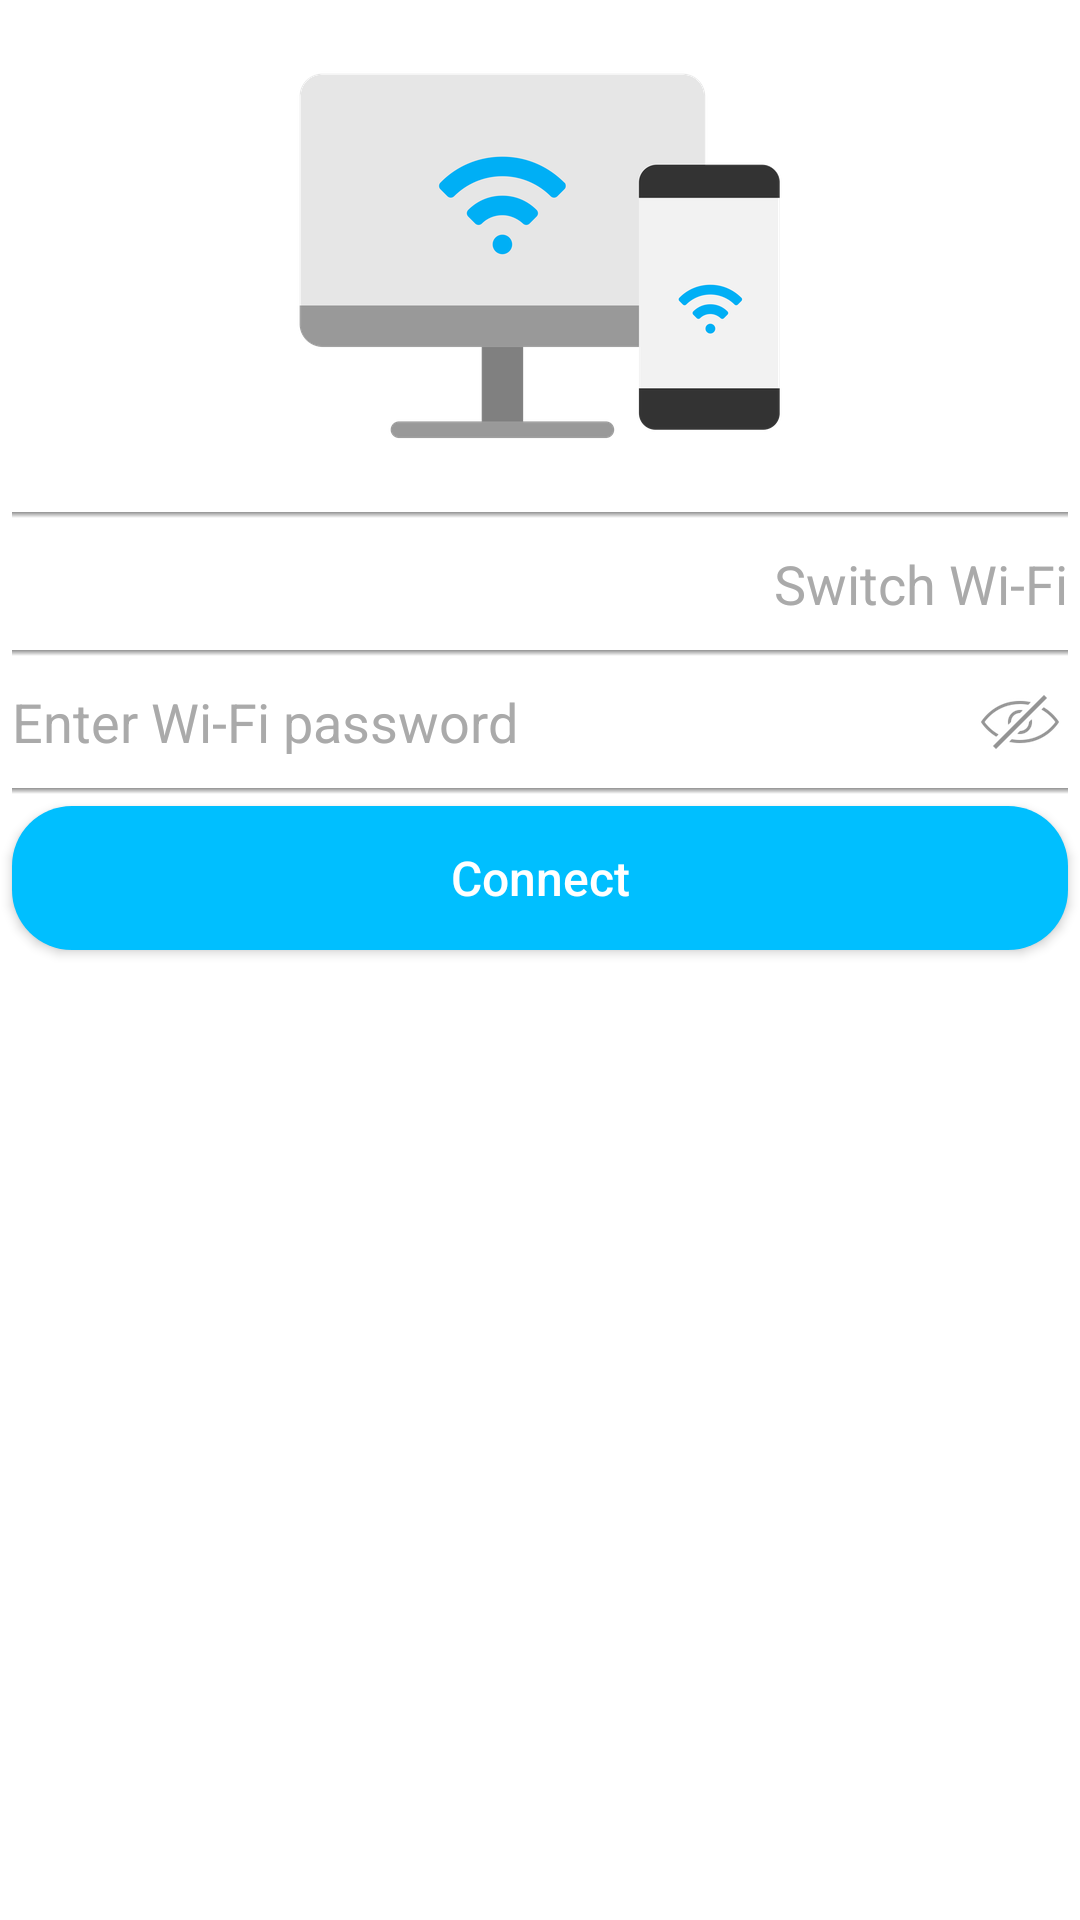

Produce the Android XML layout that renders to this screen, including the resource entries it uses.
<!-- AndroidManifest.xml: application theme AppTheme -->
<!-- res/layout/fragment_bluetooth_wifi_connect.xml -->
<?xml version="1.0" encoding="utf-8"?>
<RelativeLayout android:background="@android:color/white" android:layout_width="match_parent" android:layout_height="match_parent"
  xmlns:android="http://schemas.android.com/apk/res/android">
    <ImageView android:id="@id/bt_pairing_image" android:layout_width="wrap_content" android:layout_height="wrap_content" android:src="@drawable/bg_bt_pairing" android:layout_alignParentTop="true" android:layout_centerHorizontal="true" />
    <View android:id="@id/divider_01" android:background="@drawable/toolbar_dropshadow" android:layout_width="match_parent" android:layout_height="2.0dp" android:layout_below="@id/bt_pairing_image" android:layout_marginStart="4.0dp" android:layout_marginEnd="4.0dp" />
    <LinearLayout android:gravity="center_vertical" android:layout_gravity="center_vertical" android:orientation="horizontal" android:id="@id/wifi_ssid_place" android:layout_width="match_parent" android:layout_height="44.0dp" android:layout_below="@id/divider_01" android:layout_marginStart="4.0dp" android:layout_marginEnd="4.0dp">
        <TextView android:textAppearance="@style/TextAppearance.AppCompat.Medium" android:textColor="@android:color/black" android:gravity="center_vertical" android:id="@id/tv_wifi_ssid" android:layout_width="match_parent" android:layout_height="match_parent" android:layout_weight="1.0" />
        <TextView android:textAppearance="@style/TextAppearance.AppCompat.Medium" android:textColor="@android:color/darker_gray" android:gravity="end|center" android:id="@id/tv_switch_wifi" android:layout_width="wrap_content" android:layout_height="match_parent" android:text="@string/text_switch_wifi" />
    </LinearLayout>
    <View android:id="@id/divider_02" android:background="@drawable/toolbar_dropshadow" android:layout_width="match_parent" android:layout_height="2.0dp" android:layout_below="@id/wifi_ssid_place" android:layout_marginStart="4.0dp" android:layout_marginEnd="4.0dp" />
    <LinearLayout android:layout_gravity="center_vertical" android:orientation="horizontal" android:id="@id/wifi_pw_place" android:layout_width="match_parent" android:layout_height="44.0dp" android:layout_below="@id/divider_02" android:layout_marginStart="4.0dp" android:layout_marginEnd="4.0dp">
        <EditText android:textAppearance="@style/TextAppearance.AppCompat.Medium" android:textColor="@android:color/darker_gray" android:textColorHint="@android:color/darker_gray" android:id="@id/wifi_password_input" android:background="@android:color/transparent" android:layout_width="match_parent" android:layout_height="match_parent" android:hint="@string/text_wifi_passwd_hint" android:layout_weight="1.0" android:inputType="textPassword" />
        <ImageView android:layout_gravity="end|center" android:id="@id/toggle_password_view" android:layout_width="wrap_content" android:layout_height="wrap_content" android:src="@drawable/ic_action_eye_closed" android:layout_centerVertical="true" />
    </LinearLayout>
    <View android:id="@id/divider_03" android:background="@drawable/toolbar_dropshadow" android:layout_width="match_parent" android:layout_height="2.0dp" android:layout_below="@id/wifi_pw_place" android:layout_marginStart="4.0dp" android:layout_marginEnd="4.0dp" />
    <Button android:id="@id/btn_connect_wifi" android:layout_width="match_parent" android:text="@string/text_connect" android:layout_below="@id/divider_03" android:layout_centerHorizontal="true" style="@style/LightCornerButton" />
</RelativeLayout>
<!-- resources referenced by this layout -->
<resources>
  <string name="text_connect">Connect</string>
  <string name="text_switch_wifi">Switch Wi-Fi</string>
  <string name="text_wifi_passwd_hint">Enter Wi-Fi password</string>
  <color name="colorAccent">#ff8e29</color>
  <color name="colorPrimary">#ff8e29</color>
  <color name="light_blue">#00bfff</color>
  <style name="Theme.AppCompat.Light" parent="@style/Base.Theme.AppCompat.Light" />
  <style name="Base.Theme.AppCompat.Light" parent="@style/Base.V21.Theme.AppCompat.Light" />
  <style name="Platform.AppCompat.Light" parent="@style/Platform.V21.AppCompat.Light" />
  <style name="Widget.AppCompat.TextView" parent="@style/Base.Widget.AppCompat.TextView" />
  <dimen name="abc_action_bar_default_height_material">56.0dp</dimen>
  <style name="Widget.AppCompat.ActionMode" parent="@style/Base.Widget.AppCompat.ActionMode" />
  <style name="AlertDialog.AppCompat.Light" parent="@style/Base.AlertDialog.AppCompat.Light" />
  <style name="Widget.AppCompat.ButtonBar" parent="@style/Base.Widget.AppCompat.ButtonBar" />
  <style name="Widget.AppCompat.Button" parent="@style/Base.Widget.AppCompat.Button" />
  <style name="Widget.AppCompat.Button.Small" parent="@style/Base.Widget.AppCompat.Button.Small" />
  <color name="accent_material_light">@color/material_deep_teal_500</color>
  <color name="background_floating_material_light">@android:color/white</color>
  <color name="button_material_light">#ffd6d7d7</color>
  <color name="ripple_material_light">#1f000000</color>
  <color name="error_color_material_light">#ff5722</color>
  <color name="primary_material_light">@color/material_grey_100</color>
  <color name="primary_dark_material_light">@color/material_grey_600</color>
  <dimen name="abc_dialog_corner_radius_material">2.0dp</dimen>
  <dimen name="abc_dialog_padding_material">24.0dp</dimen>
  <style name="ThemeOverlay.AppCompat.Dialog" parent="@style/Base.ThemeOverlay.AppCompat.Dialog" />
  <style name="Widget.AppCompat.EditText" parent="@style/Base.Widget.AppCompat.EditText" />
  <style name="Widget.AppCompat.ImageButton" parent="@style/Base.Widget.AppCompat.ImageButton" />
  <style name="Widget.AppCompat.ListMenuView" parent="@style/Base.Widget.AppCompat.ListMenuView" />
  <dimen name="abc_list_item_height_material">64.0dp</dimen>
  <dimen name="abc_list_item_height_large_material">80.0dp</dimen>
  <dimen name="abc_list_item_height_small_material">48.0dp</dimen>
  <dimen name="abc_list_item_padding_horizontal_material">@dimen/abc_action_bar_content_inset_material</dimen>
  <style name="Theme.AppCompat.CompactMenu" parent="@style/Base.Theme.AppCompat.CompactMenu" />
  <dimen name="abc_panel_menu_list_width">296.0dp</dimen>
  <style name="Widget.AppCompat.RatingBar" parent="@style/Base.Widget.AppCompat.RatingBar" />
  <style name="Widget.AppCompat.Light.SearchView" parent="@style/Widget.AppCompat.SearchView" />
  <style name="Widget.AppCompat.SeekBar" parent="@style/Base.Widget.AppCompat.SeekBar" />
  <style name="Widget.AppCompat.Spinner" parent="@style/Base.Widget.AppCompat.Spinner" />
  <style name="Widget.AppCompat.Toolbar" parent="@style/Base.Widget.AppCompat.Toolbar" />
  <color name="foreground_material_dark">@android:color/white</color>
  <style name="Base.Widget.AppCompat.TextView" parent="@android:style/Widget.Material.TextView" />
  <style name="Widget.AppCompat.ActionButton" parent="@style/Base.Widget.AppCompat.ActionButton" />
  <style name="Base.AlertDialog.AppCompat.Light" parent="@style/Base.AlertDialog.AppCompat" />
  <style name="Base.Widget.AppCompat.ButtonBar" parent="@android:style/Widget.Material.ButtonBar" />
  <style name="Base.Widget.AppCompat.Button" parent="@android:style/Widget.Material.Button" />
  <color name="material_deep_teal_500">#ff008577</color>
  <color name="material_grey_100">#fff5f5f5</color>
  <color name="material_grey_600">#ff757575</color>
  <dimen name="abc_action_bar_content_inset_material">16.0dp</dimen>
</resources>
